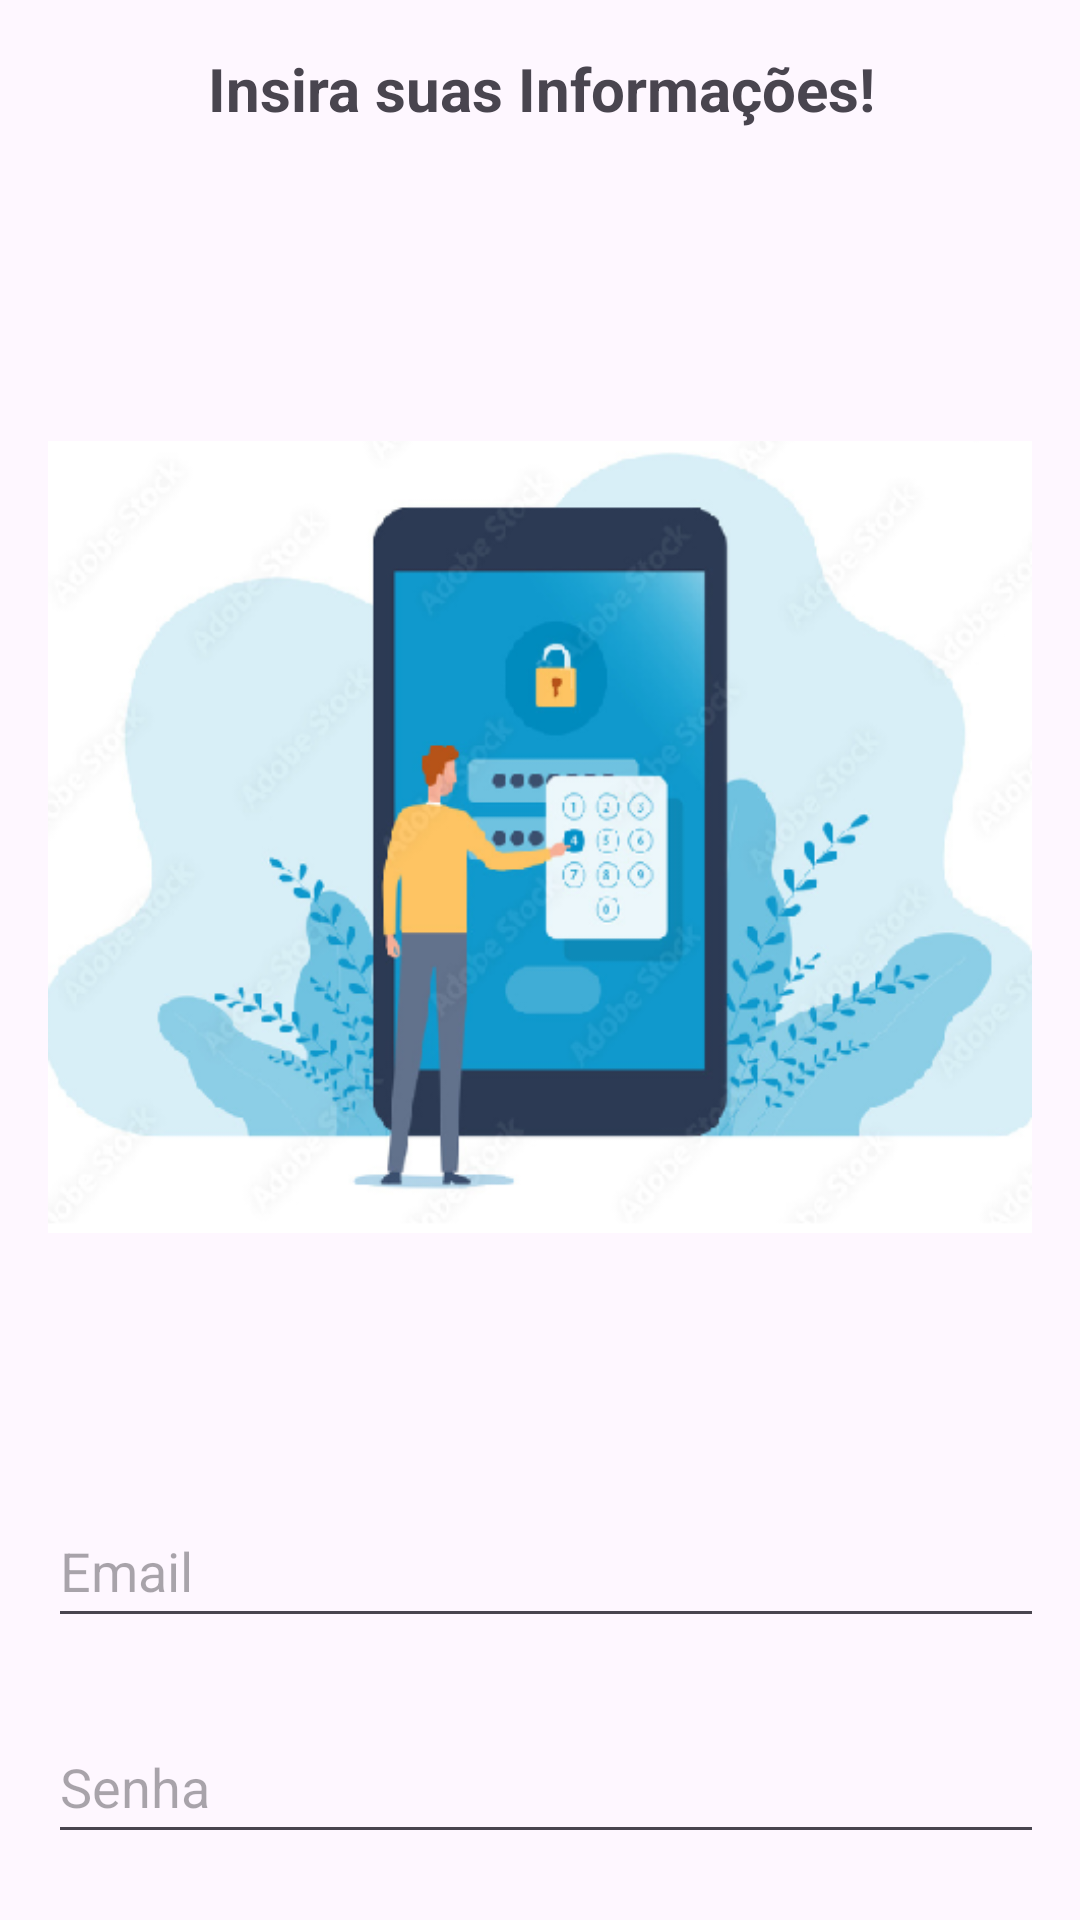

Produce the Android XML layout that renders to this screen, including the resource entries it uses.
<!-- AndroidManifest.xml: application theme Theme.GEV -->
<!-- res/layout/activity_login.xml -->
<?xml version="1.0" encoding="utf-8"?>
<androidx.constraintlayout.widget.ConstraintLayout xmlns:android="http://schemas.android.com/apk/res/android"
    xmlns:app="http://schemas.android.com/apk/res-auto"
    xmlns:tools="http://schemas.android.com/tools"
    android:layout_width="match_parent"
    android:layout_height="match_parent"
    android:padding="16dp"
    tools:context=".LoginActivity">

    <TextView
        android:id="@+id/textViewTitle"
        android:layout_width="369dp"
        android:layout_height="48dp"
        android:text="Insira suas Informações!"
        android:textAlignment="center"
        android:textSize="20sp"
        android:textStyle="bold"
        app:layout_constraintEnd_toEndOf="parent"
        app:layout_constraintStart_toStartOf="parent"
        app:layout_constraintTop_toTopOf="parent" />

    <EditText
        android:id="@+id/editTextEmail"
        android:layout_width="379dp"
        android:layout_height="wrap_content"
        android:layout_marginTop="24dp"
        android:hint="Email"
        android:inputType="textEmailAddress"
        android:minHeight="48dp"
        app:layout_constraintEnd_toEndOf="parent"
        app:layout_constraintHorizontal_bias="0.0"
        app:layout_constraintStart_toStartOf="parent"
        app:layout_constraintTop_toBottomOf="@+id/imageView3" />

    <EditText
        android:id="@+id/editTextSenha"
        android:layout_width="379dp"
        android:layout_height="wrap_content"
        android:layout_marginTop="24dp"
        android:hint="Senha"
        android:inputType="textPassword"
        android:minHeight="48dp"
        app:layout_constraintEnd_toEndOf="parent"
        app:layout_constraintHorizontal_bias="0.0"
        app:layout_constraintStart_toStartOf="parent"
        app:layout_constraintTop_toBottomOf="@+id/editTextEmail" />

    <Button
        android:id="@+id/butLogin"
        android:layout_width="match_parent"
        android:layout_height="wrap_content"
        android:layout_marginBottom="20dp"
        android:padding="16dp"
        android:text="Logar"
        android:textColor="#FFFFFF"
        app:layout_constraintBottom_toBottomOf="parent"
        app:layout_constraintEnd_toEndOf="parent"
        app:layout_constraintHorizontal_bias="0.0"
        app:layout_constraintStart_toStartOf="parent"
        app:layout_constraintTop_toBottomOf="@+id/editTextSenha"
        app:layout_constraintVertical_bias="1.0" />

    <ImageView
        android:id="@+id/imageView3"
        android:layout_width="wrap_content"
        android:layout_height="wrap_content"
        android:layout_marginTop="20dp"
        app:layout_constraintEnd_toEndOf="parent"
        app:layout_constraintHorizontal_bias="1.0"
        app:layout_constraintStart_toStartOf="parent"
        app:layout_constraintTop_toBottomOf="@+id/textViewTitle"
        app:srcCompat="@drawable/login" />

</androidx.constraintlayout.widget.ConstraintLayout>
<!-- resources referenced by this layout -->
<resources>
  <!-- drawable login: png bitmap (drawable, 132912 bytes) -->
  <style name="Theme.GEV" parent="Base.Theme.GEV" />
  <style name="Base.Theme.GEV" parent="Theme.Material3.DayNight.NoActionBar">
          
          
      </style>
</resources>
